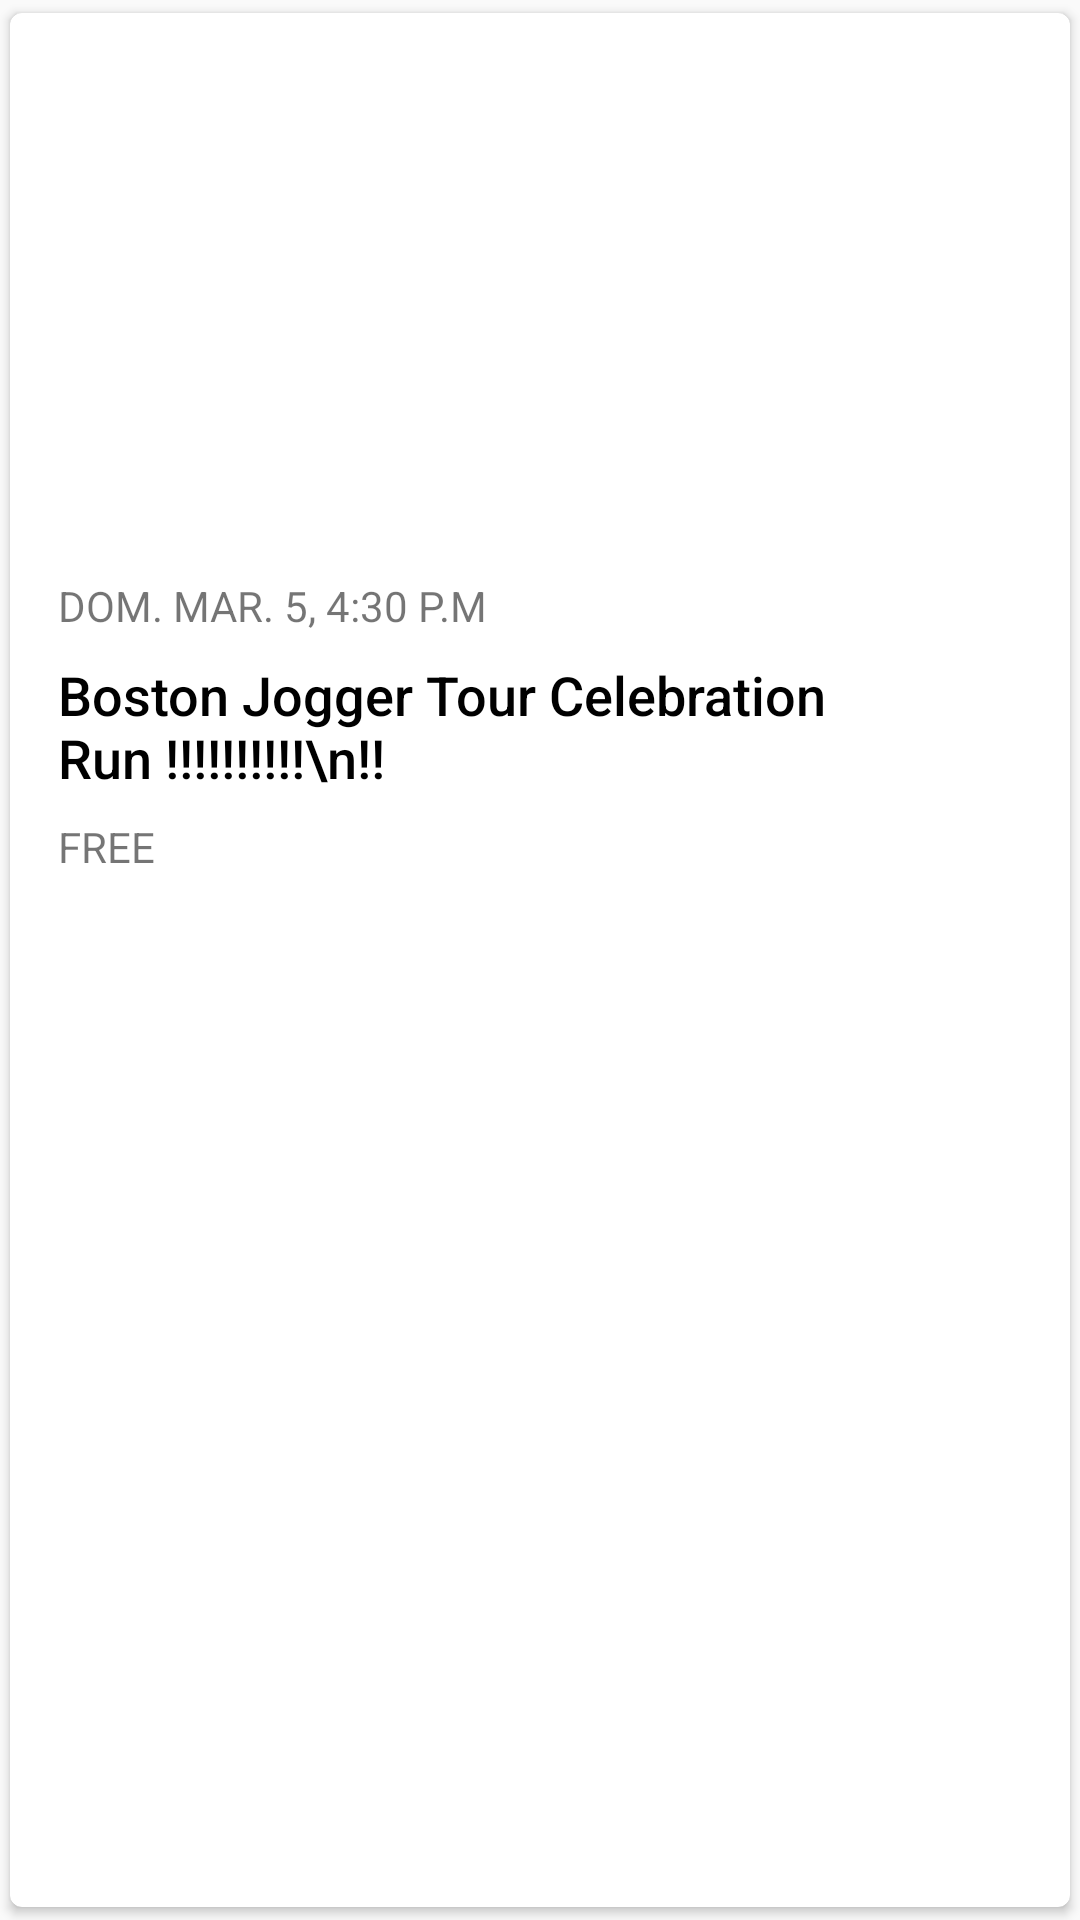

Reconstruct the res/layout file that produces this screen, plus the resources it refers to.
<!-- AndroidManifest.xml: application theme AppTheme -->
<!-- res/layout/view_event.xml -->
<?xml version="1.0" encoding="utf-8"?>
<androidx.cardview.widget.CardView xmlns:android="http://schemas.android.com/apk/res/android"
    xmlns:app="http://schemas.android.com/apk/res-auto"
    android:id="@+id/event_cardview"
    android:layout_width="match_parent"
    android:layout_height="match_parent"
    app:cardCornerRadius="@dimen/card_radius"
    app:cardUseCompatPadding="true">


    <LinearLayout
        android:layout_width="match_parent"
        android:layout_height="match_parent"
        android:orientation="vertical">

        <ImageView
            android:id="@+id/event_img_cover"
            android:layout_width="match_parent"
            android:background="@color/lightGray"
            android:layout_height="@dimen/cover_height"
            android:scaleType="centerCrop" />

        <TextView
            android:id="@+id/event_txt_date"
            android:layout_width="match_parent"
            android:layout_height="wrap_content"
            android:maxLines="1"
            android:paddingLeft="@dimen/large_space"
            android:paddingRight="@dimen/large_space"
            android:paddingTop="@dimen/medium_space"
            android:text="DOM. MAR. 5, 4:30 P.M"
            android:textAllCaps="true"
            android:textSize="@dimen/text_material_subheading" />

        <TextView
            android:id="@+id/event_txt_title"
            android:layout_width="match_parent"
            android:layout_height="wrap_content"
            android:fontFamily="sans-serif-medium"
            android:maxLines="2"
            android:paddingLeft="@dimen/large_space"
            android:paddingRight="@dimen/large_space"
            android:paddingTop="@dimen/medium_space"
            android:text="Boston Jogger Tour Celebration Run !!!!!!!!!!\n!!"
            android:textColor="@color/black"
            android:textSize="@dimen/text_material_title" />

        <TextView
            android:id="@+id/event_txt_address"
            android:layout_width="match_parent"
            android:layout_height="wrap_content"
            android:paddingLeft="@dimen/large_space"
            android:paddingRight="@dimen/large_space"
            android:paddingTop="@dimen/medium_space"
            android:text="Free"
            android:textAllCaps="true"
            android:textSize="@dimen/text_material_subheading" />
    </LinearLayout>
</androidx.cardview.widget.CardView>
<!-- resources referenced by this layout -->
<resources>
  <dimen name="card_radius">4dp</dimen>
  <dimen name="cover_height">180dp</dimen>
  <dimen name="large_space">16dp</dimen>
  <dimen name="medium_space">8dp</dimen>
  <dimen name="text_material_subheading">14sp</dimen>
  <dimen name="text_material_title">18sp</dimen>
  <style name="AppTheme" parent="Theme.AppCompat.Light.DarkActionBar">
          
          <item name="colorPrimary">@color/colorPrimary</item>
          <item name="colorPrimaryDark">@color/colorPrimaryDark</item>
          <item name="colorAccent">@color/colorAccent</item>
          <item name="coordinatorLayoutStyle">@style/Widget.Support.CoordinatorLayout</item>
      </style>
  <color name="colorPrimary">#575F3A</color>
  <color name="colorPrimaryDark">#34495E</color>
  <color name="colorAccent">#E0BA13</color>
  <!-- not gathered from this repository: default colours our renderer supplied (Android Studio template values) -->
  <color name="black">#FF000000</color>
</resources>
